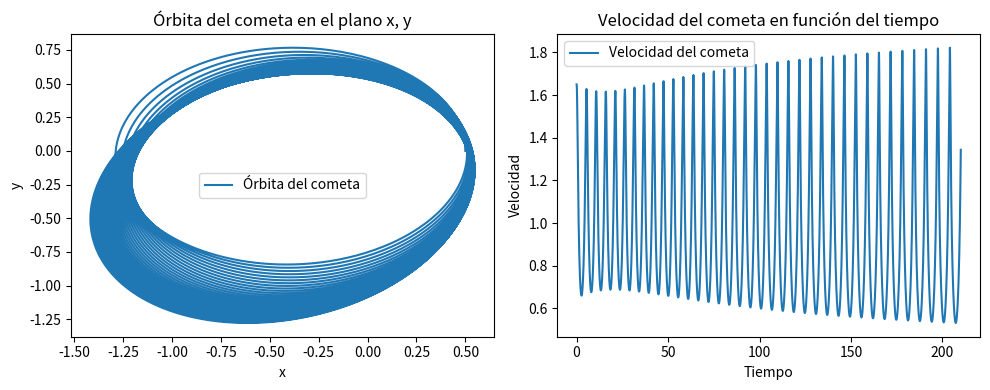

This chart was generated by the following Python code:
import numpy as np
import matplotlib.pyplot as plt

def runge_kutta(h, x, y, vx, vy):
    r = np.sqrt(x**2 + y**2)
    r_cubo = r**3

    k1x = h * vx
    k1y = h * vy
    k1vx = h * (-x / r_cubo)
    k1vy = h * (-y / r_cubo)

    k2x = h * (vx + k1vx / 2)
    k2y = h * (vy + k1vy / 2)
    k2vx = h * (-(x + k1x / 2) / (r + k1x / 2)**3)
    k2vy = h * (-(y + k1y / 2) / (r + k1y / 2)**3)

    k3x = h * (vx + k2vx / 2)
    k3y = h * (vy + k2vy / 2)
    k3vx = h * (-(x + k2x / 2) / (r + k2x / 2)**3)
    k3vy = h * (-(y + k2y / 2) / (r + k2y / 2)**3)

    k4x = h * (vx + k3vx)
    k4y = h * (vy + k3vy)
    k4vx = h * (-(x + k3x) / (r + k3x)**3)
    k4vy = h * (-(y + k3y) / (r + k3y)**3)

    new_x = x + (k1x + 2 * k2x + 2 * k3x + k4x) / 6
    new_y = y + (k1y + 2 * k2y + 2 * k3y + k4y) / 6
    new_vx = vx + (k1vx + 2 * k2vx + 2 * k3vx + k4vx) / 6
    new_vy = vy + (k1vy + 2 * k2vy + 2 * k3vy + k4vy) / 6

    return new_x, new_y, new_vx, new_vy
#Ejcución de todas las iteraciones
def iteraciones(N, tmax):
    h = tmax / N
    t_valores = np.linspace(0, tmax, N+1)
    x_valores = np.zeros(N+1)
    y_valores = np.zeros(N+1)
    vx_valores = np.zeros(N+1)
    vy_valores = np.zeros(N+1)

    # Condiciones iniciales
    t_valores[0] = 0
    x_valores[0] = 0.5
    y_valores[0] = 0
    vx_valores[0] = 0
    vy_valores[0] = 1.65

    for i in range(1, N+1):
        t_valores[i] = t_valores[i-1] + h
        x_valores[i], y_valores[i], vx_valores[i], vy_valores[i] = runge_kutta(h,
                                                                          x_valores[i-1], y_valores[i-1],
                                                                          vx_valores[i-1], vy_valores[i-1])

    return t_valores, x_valores, y_valores, vx_valores, vy_valores

# Parámetros
N = 10000
tmax = 210

#Encontrando los valores de velocidad y posición con respecto del tiempo
t_valores, x_valores, y_valores, vx_valores, vy_valores = iteraciones(N, tmax)

# Gráfica la órbita calculada en el plano x, y
plt.figure(figsize=(10, 4))
plt.subplot(1, 2, 1)
plt.plot(x_valores, y_valores, label='Órbita del cometa')
plt.xlabel('x')
plt.ylabel('y')
plt.title('Órbita del cometa en el plano x, y')
plt.legend()

# Gráfica la velocidad del cometa en función del tiempo
plt.subplot(1, 2, 2)
plt.plot(t_valores, np.sqrt(vx_valores**2 + vy_valores**2), label='Velocidad del cometa')
plt.xlabel('Tiempo')
plt.ylabel('Velocidad')
plt.title('Velocidad del cometa en función del tiempo')
plt.legend()

plt.tight_layout()
plt.show()
plt.show()
